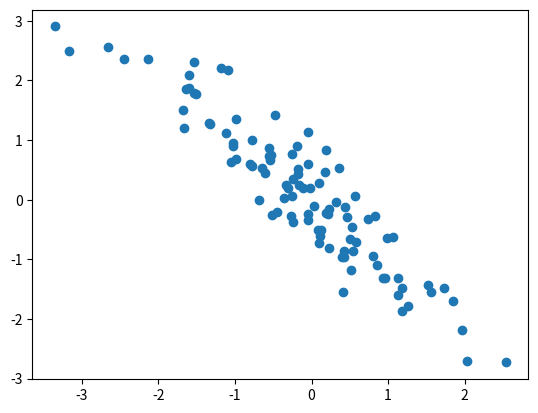

Write the Python code that produced this figure.
#coding=utf8
import matplotlib.pyplot as plt
import numpy as np
N=100
x=np.random.randn(N)

# y=np.random.randn(N)
y=-x+np.random.randn(N)*0.5
plt.scatter(x,y)
plt.show()